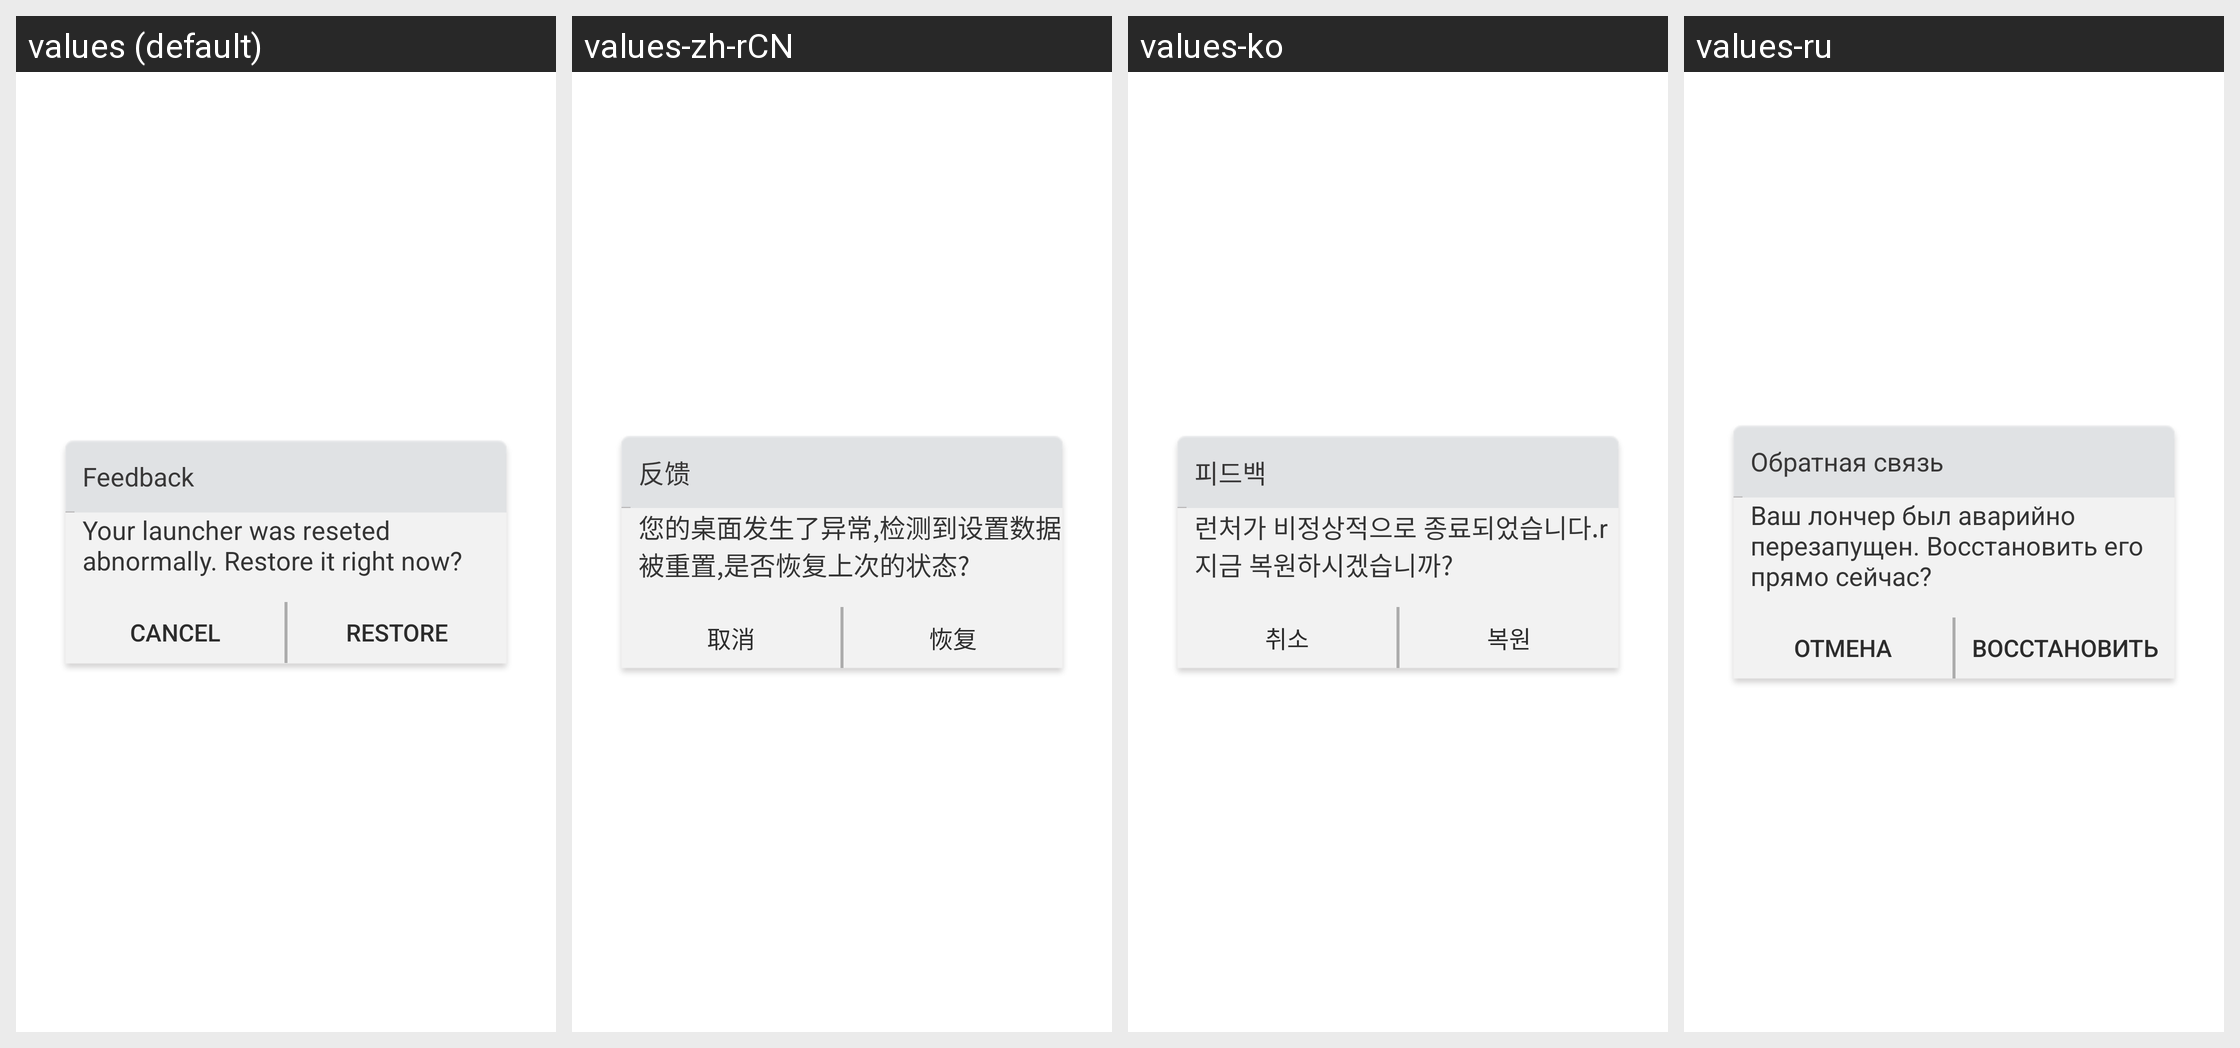

Strings drawn on this Android screen and how each of the app's shown locales translates them:
Android screen res/layout/desk_restorebackup_confirm_dialog.xml rendered under 4 locales, left to right: values (default), values-zh-rCN, values-ko, values-ru. Device: Nexus 5 (rendered at 1080×1920; each locale shown at half size, 540×960, under a caption strip naming it); theme Theme.MaterialComponents.DayNight.NoActionBar.
Other locales in the repository, not shown: values-de, values-es, values-fr, values-ja, values-zh-rTW.
Strings drawn on this screen, with the default value and each locale's value (text and hints the layout hard-codes, and strings that could not be matched under every locale, appear in the picture but are not listed):

rate_remind_tips
  values: Feedback
  values-zh-rCN: 反馈
  values-ko: 피드백
  values-ru: Обратная связь

auto_backup_resore_tips
  values: Your launcher was reseted abnormally. Restore it right now?
  values-zh-rCN: 您的桌面发生了异常,检测到设置数据被重置,是否恢复上次的状态?
  values-ko: 런처가 비정상적으로 종료되었습니다.r
      지금 복원하시겠습니까?
  values-ru: Ваш лончер был аварийно перезапущен. Восстановить его прямо сейчас?

cancle
  values: Cancel
  values-zh-rCN: 取消
  values-ko: 취소
  values-ru: Отмена

auto_backup_restore_yes
  values: Restore
  values-zh-rCN: 恢复
  values-ko: 복원
  values-ru: Восстановить
